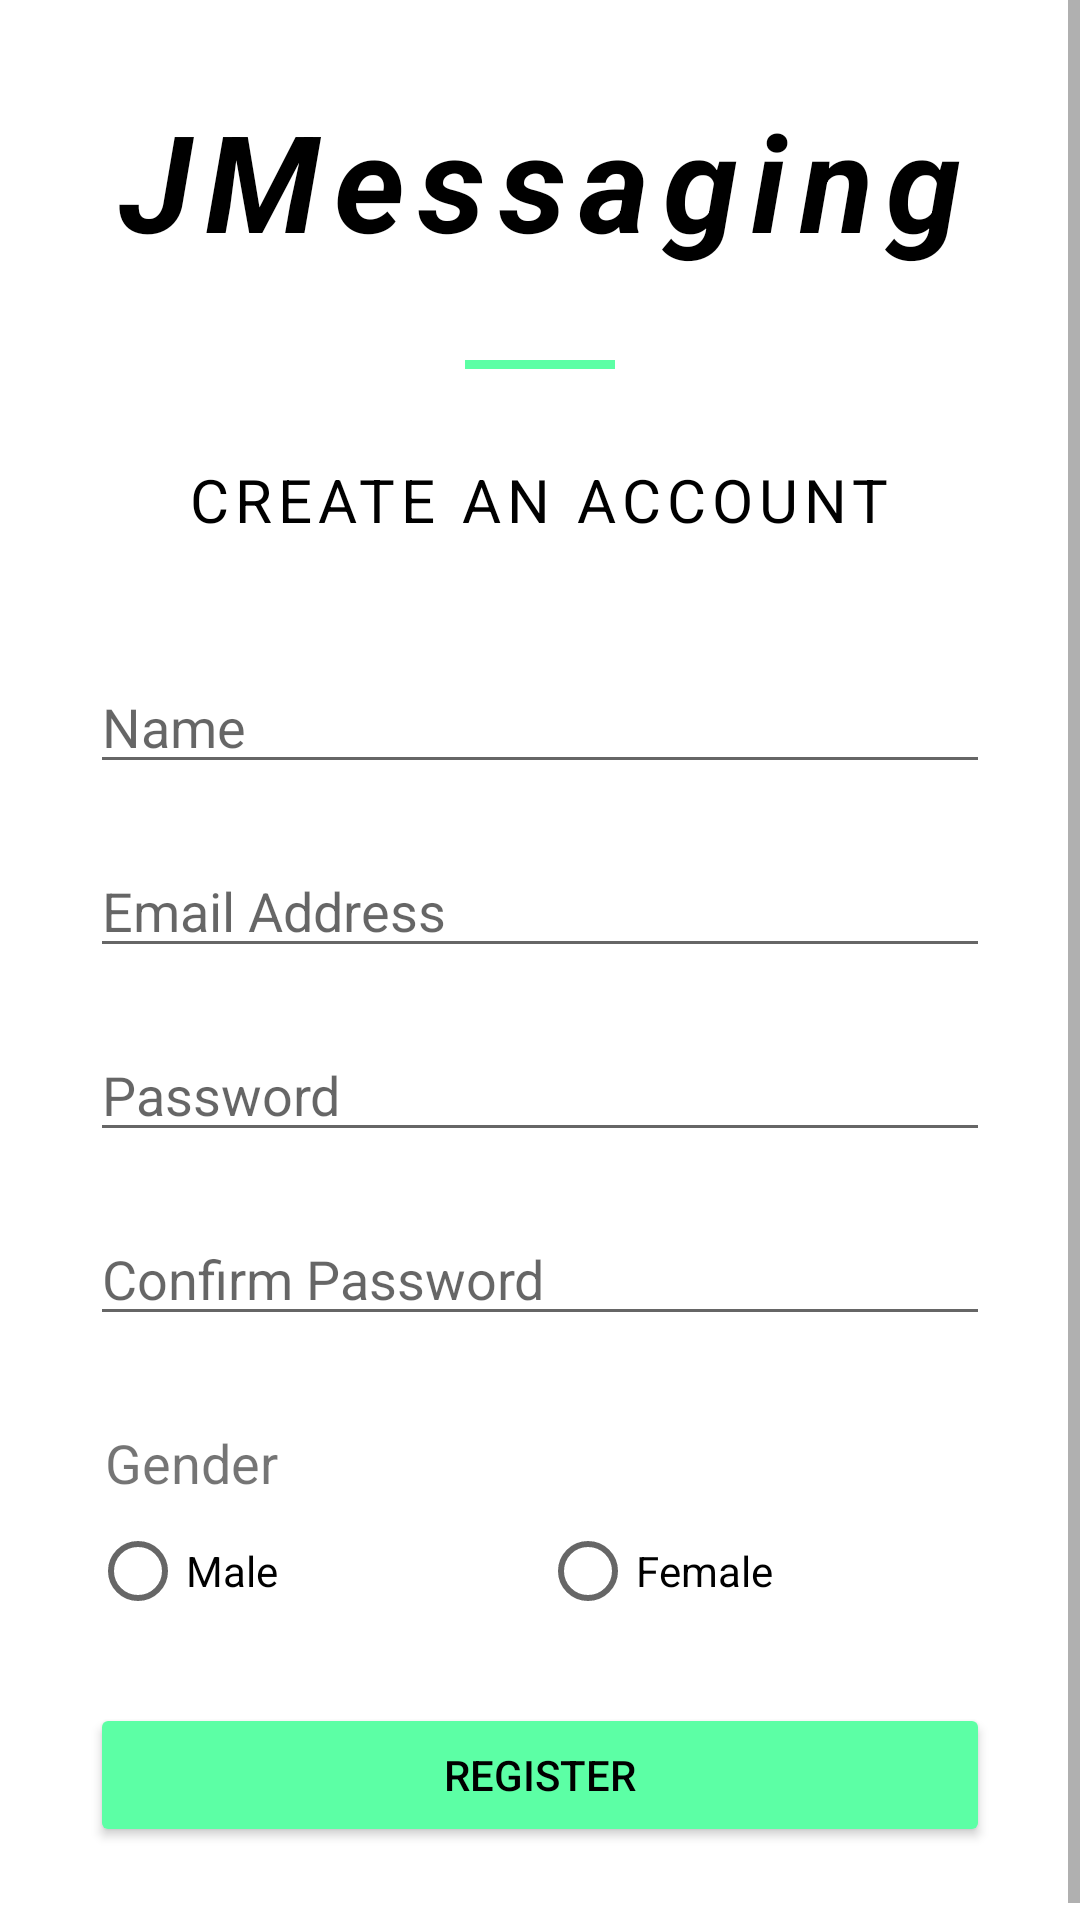

Android layout source for this screen:
<!-- AndroidManifest.xml: application theme Theme.JMessagingApp -->
<!-- res/layout/activity_register.xml -->
<?xml version="1.0" encoding="utf-8"?>
<androidx.coordinatorlayout.widget.CoordinatorLayout xmlns:android="http://schemas.android.com/apk/res/android"
    xmlns:app="http://schemas.android.com/apk/res-auto"
    xmlns:tools="http://schemas.android.com/tools"
    android:layout_width="match_parent"
    android:layout_height="match_parent"
    android:orientation="vertical"
    android:gravity="center_vertical"
    android:id="@+id/register_view"
    android:forceDarkAllowed="false"
    tools:context=".MainActivity">
    <ScrollView
        android:layout_width="match_parent"
        android:layout_height="wrap_content"
        android:layout_gravity="center">
        <LinearLayout
            android:layout_width="match_parent"
            android:layout_height="wrap_content"
            android:orientation="vertical"
            android:padding="30dp"
            >
            <TextView
                android:id="@+id/txt_title"
                android:textSize="45sp"
                android:fontFamily="sans-serif-black"
                android:textFontWeight="700"
                android:textStyle="italic"
                android:letterSpacing="0.1"
                android:layout_gravity="center_horizontal"
                android:textColor="@color/black"
                android:text="JMessaging"
                android:layout_width="wrap_content"
                android:layout_height="wrap_content"/>

            <View
                android:layout_width="50dp"
                android:layout_gravity="center"
                android:layout_height="3dp"
                android:layout_marginVertical="30dp"
                android:background="#5cffa5" />

            <TextView
                android:textSize="20sp"
                android:textAllCaps="true"
                android:textFontWeight="@integer/material_motion_duration_long_1"
                android:letterSpacing="0.1"
                android:layout_gravity="center_horizontal"
                android:textColor="@color/black"
                android:text="Create an account"
                android:layout_width="wrap_content"
                android:layout_height="wrap_content"/>

            <EditText
                android:id="@+id/txt_name"
                android:layout_width="match_parent"
                android:layout_height="wrap_content"
                android:layout_marginTop="40dp"
                android:hint="Name"
                android:inputType="textPersonName"/>

            <EditText
                android:id="@+id/txt_email"
                android:layout_width="match_parent"
                android:layout_height="wrap_content"
                android:layout_marginTop="20dp"
                android:hint="Email Address"
                android:inputType="textEmailAddress"/>


            <EditText
                android:id="@+id/txt_password"
                android:layout_width="match_parent"
                android:layout_height="wrap_content"
                android:layout_marginTop="20dp"
                android:hint="Password"
                android:inputType="textPassword"/>

            <EditText
                android:id="@+id/txt_confirm_password"
                android:layout_width="match_parent"
                android:layout_height="wrap_content"
                android:layout_marginTop="20dp"
                android:hint="Confirm Password"
                android:inputType="textPassword"/>

            <TextView
                android:paddingLeft="5sp"
                android:layout_marginTop="30dp"
                android:text="Gender"
                android:textSize="18sp"
                android:layout_width="match_parent"
                android:layout_height="wrap_content"/>

            <RadioGroup
                android:id="@+id/radio_gender"
                android:layout_width="match_parent"
                android:layout_height="wrap_content"
                android:orientation="horizontal"
                android:gravity="center_vertical">
                <RadioButton
                    android:id="@+id/radio_male"
                    android:text="Male"
                    android:layout_weight="6"
                    android:layout_width="0dp"
                    android:layout_height="wrap_content"/>
                <RadioButton
                    android:id="@+id/radio_female"
                    android:text="Female"
                    android:layout_weight="6"
                    android:layout_width="0dp"
                    android:layout_height="wrap_content"/>
            </RadioGroup>

            <Button
                android:id="@+id/btn_register"
                android:text="Register"
                android:layout_marginTop="20dp"
                android:backgroundTint="#5cffa5"
                android:textColor="@color/black"
                android:layout_width="match_parent"
                android:layout_height="wrap_content" />
        </LinearLayout>
    </ScrollView>
</androidx.coordinatorlayout.widget.CoordinatorLayout>
<!-- resources referenced by this layout -->
<resources>
  <style name="Theme.JMessagingApp" parent="Theme.MaterialComponents.Light.DarkActionBar">
          
          <item name="colorPrimary">@color/black</item>
          <item name="colorPrimaryVariant">#5cffa5</item>
          <item name="android:textColorPrimary">@color/black</item>
          
          <item name="colorSecondary">@color/teal_200</item>
          <item name="colorSecondaryVariant">@color/teal_700</item>
          <item name="colorOnSecondary">@color/black</item>
          
          <item name="android:statusBarColor" tools:targetApi="l">?attr/colorPrimary</item>
          
      </style>
  <!-- not gathered from this repository: default colours our renderer supplied (Android Studio template values) -->
  <color name="teal_200">#FF03DAC5</color>
  <color name="teal_700">#FF018786</color>
  <color name="black">#FF000000</color>
</resources>
